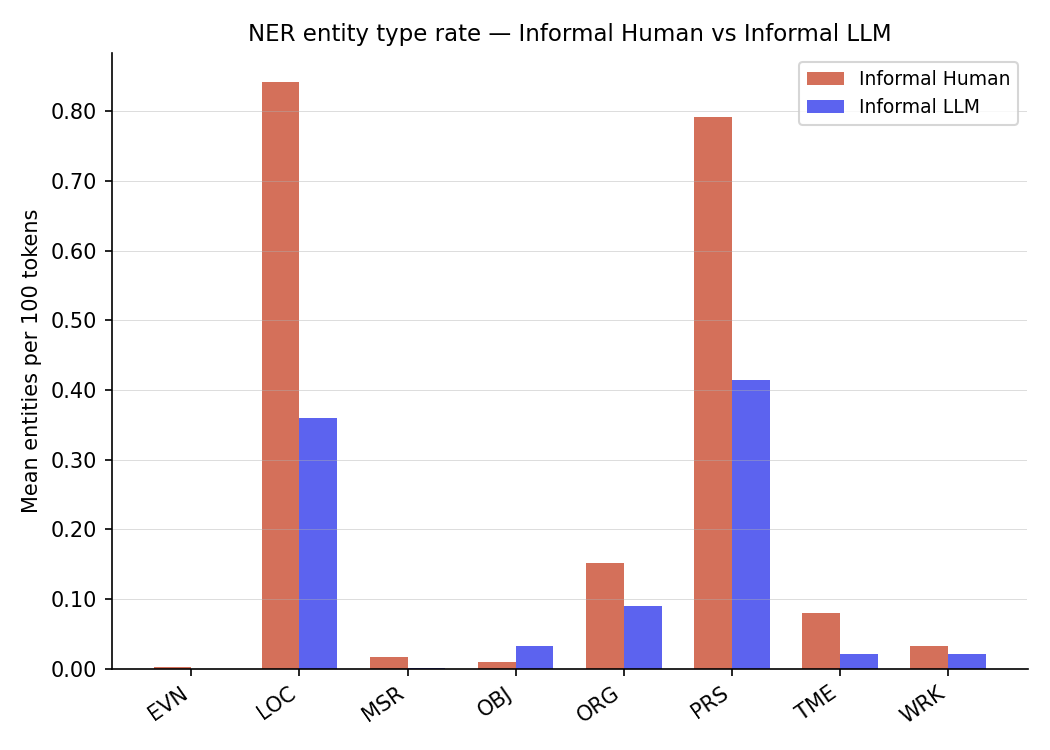

The data file committed next to this chart (first rows):
tag, Informal Human, Informal LLM
EVN, 0.002328, 0.0
LOC, 0.8417, 0.36
MSR, 0.01685, 0.001261
OBJ, 0.01014, 0.03185
ORG, 0.1518, 0.09012
PRS, 0.7915, 0.4145
TME, 0.07973, 0.02048
WRK, 0.0319, 0.02092
